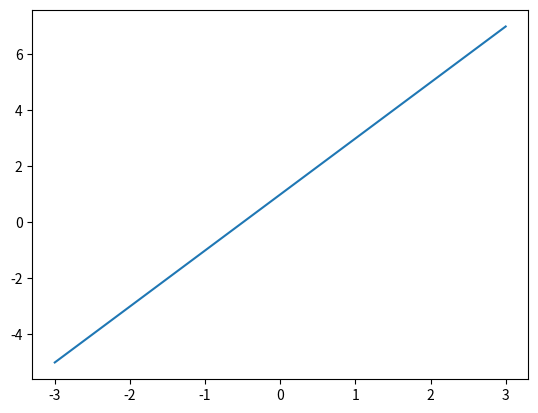
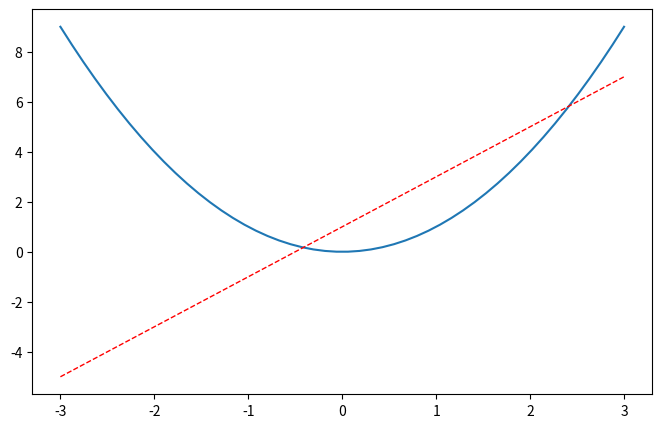
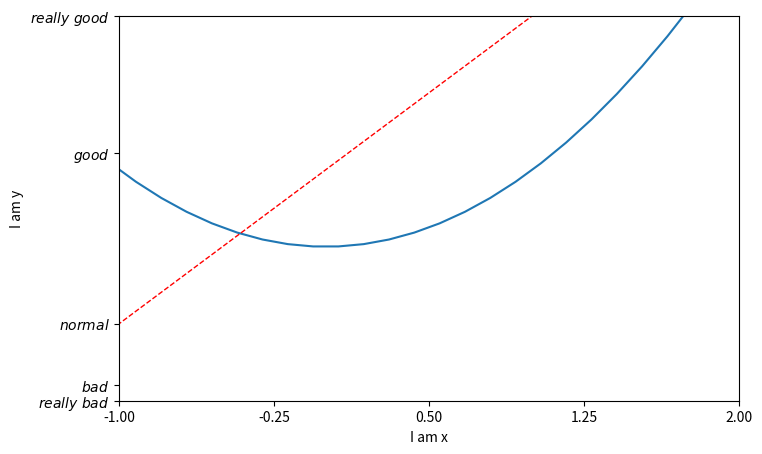
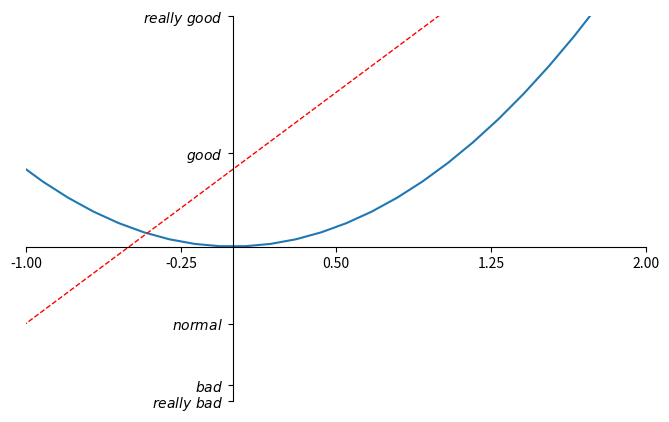
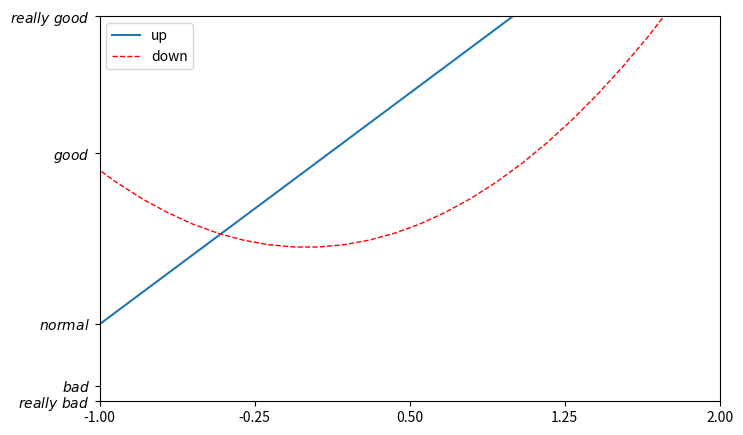

Here is the Python script that generated these plots, in order:
"""
Matplotlib 数据处理的可视化库
From: 莫烦Python
Web:https://morvanzhou.github.io/tutorials/data-manipulation/plt/
"""

# 使用import 导入matplotlib.pyplot和numpy模块
import matplotlib.pyplot as plt
import numpy as np

''' 1.简单的线条 '''
# 使用np.linspace 定义x:范围(-1, 1),个数是50
x = np.linspace(-3, 3, 50)
# 仿真一维数据(数据)表示曲线1
y1 = 2 * x + 1
# 仿真一维数据组(x2, y2)表示曲线2
y2 = x**2

# 使用 plt.figure 定义一个图像窗口
plt.figure()
# 使用 plt.plot 画(x, y1)曲线
plt.plot(x, y1)
# 使用 plt.show 显示图像
plt.show()

# 使用plt.figure定义一个图像窗口：编号为3；大小为(8,5)
plt.figure(num=2, figsize=(8,5))
# 使用plt.plot画(x, y2)曲线
plt.plot(x, y2)
# 使用plt.plot画(x, y1)曲线，曲线的颜色属性(color)为红色；曲线的宽度为1.0；曲线类型(linestyle)为虚线
plt.plot(x, y1, color='red', linewidth=1.0, linestyle='--')
# 使用plt.show显示图像
plt.show()

''' 2.在matplotlib中如何设置坐标轴的范围，单位长度， 替换文字等 '''
### 调整名字和间隔

# 使用np.linspace 定义x:范围(-1, 1),个数是50
x = np.linspace(-3, 3, 50)
# 仿真一维数据(数据)表示曲线1
y1 = 2 * x + 1
# 仿真一维数据组(x2, y2)表示曲线2
y2 = x**2

# 使用plt.figure定义一个图像窗口
plt.figure(num=3, figsize=(8,5))
# 使用plt.plot画(x, y2)曲线
plt.plot(x, y2)
# 使用plt.plot画(x, y1)曲线，曲线的颜色属性(color)为红色；曲线的宽度为1.0；曲线类型(linestyle)为虚线
plt.plot(x, y1, color='red', linewidth=1.0, linestyle='--')
# 使用plt.xlim设置x坐标轴范围：(-1, 2)
plt.xlim((-1, 2))
# 使用plt.ylim设置y坐标轴范围：(-2, 3)
plt.ylim((-2, 3))
# 使用plt.xlabel和plt.ylibel分别设置x, y 坐标轴名称
plt.xlabel('I am x')
plt.ylabel('I am y')
# plt.show()

# 使用np.linspace 定义x:范围(-1, 2),个数是5
new_ticks = np.linspace(-1, 2, 5)
# 使用print打印出新定义的范围
print(new_ticks)
# 使用plt.xticks设置x轴刻度：范围是(-1, 2),个数是5
plt.xticks(new_ticks)
# 使用plt.xticks设置y轴刻度以及名称：刻度为[-2, -1.8, -1, 1.22, 3];
# 对应刻度的名称为[‘really bad’,’bad’,’normal’,’good’, ‘really good’]
plt.yticks([-2, -1.8, -1, 1.22, 3], [r'$really\ bad$', r'$bad$', r'$normal$', r'$good$', r'$really\ good$'])
plt.show()

''' 3.如何移动matplotlib 中 axis 坐标轴的位置. '''
### 设置不同的名字和位置
# 使用plt.figure定义一个图像窗口
plt.figure(num=4, figsize=(8,5))
# 使用plt.plot画(x, y2)曲线
plt.plot(x, y2)
# 使用plt.plot画(x, y1)曲线，曲线的颜色属性(color)为红色；曲线的宽度为1.0；曲线类型(linestyle)为虚线
plt.plot(x, y1, color='red', linewidth=1.0, linestyle='--')
# 使用plt.xlim设置x坐标轴范围：(-1, 2)
plt.xlim((-1, 2))
# 使用plt.ylim设置y坐标轴范围：(-2, 3)
plt.ylim((-2, 3))
# 使用plt.xlabel和plt.ylibel分别设置x, y 坐标轴名称

# 使用np.linspace 定义x:范围(-1, 2),个数是5
new_ticks = np.linspace(-1, 2, 5)
# 使用print打印出新定义的范围
print(new_ticks)
# 使用plt.xticks设置x轴刻度：范围是(-1, 2),个数是5
plt.xticks(new_ticks)
# 使用plt.xticks设置y轴刻度以及名称：刻度为[-2, -1.8, -1, 1.22, 3];
# 对应刻度的名称为[‘really bad’,’bad’,’normal’,’good’, ‘really good’]
plt.yticks([-2, -1.8, -1, 1.22, 3], [r'$really\ bad$', r'$bad$', r'$normal$', r'$good$', r'$really\ good$'])

# 使用plt.gca获取当前坐标轴信息
ax = plt.gca()
# 使用.spines设置边框：右边框；使用.set_color设置边框颜色：默认白色
ax.spines['right'].set_color('none')
# 使用.spines设置边框：上边框；使用.set_color设置边框颜色：默认白色
ax.spines['top'].set_color('none')
# plt.show()

### 调整坐标轴

# 使用.xaxis.set_ticks_position设置x坐标刻度数字或是名称的位置：bottom
# 所有位置： top, bottom, both, default, none
ax.xaxis.set_ticks_position('bottom')
# 使用.spines设置边框：x轴；使用.set_position设置边框位置：y=0的位置
# 位置所有属性：outward, axes, data
ax.spines['bottom'].set_position(('data', 0))
# plt.show()

# 使用.yaxis.set_ticks_position设置y坐标刻度数字或是名称的位置：left
# 位置所有属性：outward, axes, data
ax.yaxis.set_ticks_position('left')
# 使用.spines设置边框：y轴；使用.set_position设置边框位置：x=0的位置
# 位置所有属性：outward, axes, data
ax.spines['left'].set_position(('data', 0))
plt.show()

''' 4.Legend 图例 '''
### 4.1 添加图例
# matplotlib中的legend图例就是为了展示每个数据对应的图像名称，让读者认识你的数据结构
plt.figure(num=5, figsize=(8,5))
#set x limits
plt.xlim((-1, 2))
plt.ylim((-2, 3))

# set new sticks
new_sticks = np.linspace(-1, 2, 5)
plt.xticks(new_sticks)
# set tick labels
plt.yticks([-2, -1.8, -1, 1.22, 3],
           [r'$really\ bad$', r'$bad$', r'$normal$', r'$good$', r'$really\ good$'])

# set line style
# 用变量l1, l2分别存储起来；l1, l2,要以逗号结尾，因为plt.plot()返回的是一个列表
l1, = plt.plot(x, y1, label='linear line')
l2, = plt.plot(x, y2, color='red', linewidth=1.0, linestyle='--', label='square line')
# 参数 loc='upper right' 表示图例将添加在图中的右上角.
plt.legend(loc='upper right')

### 4.2 调整位置和名称
# 要想单独修改之前的label信息，给不同类型的线条设置图例信息，可以在plt.legend输入更多的参数。如下：
plt.legend(handles=[l1, l2], labels=['up', 'down'], loc='best')
"""
# 其中’loc’参数有多种，’best’表示自动分配最佳位置，其余的如下：

 'best' : 0,
 'upper right'  : 1,
 'upper left'   : 2,
 'lower left'   : 3,
 'lower right'  : 4,
 'right'        : 5,
 'center left'  : 6,
 'center right' : 7,
 'lower center' : 8,
 'upper center' : 9,
 'center'       : 10,
"""
plt.show()
